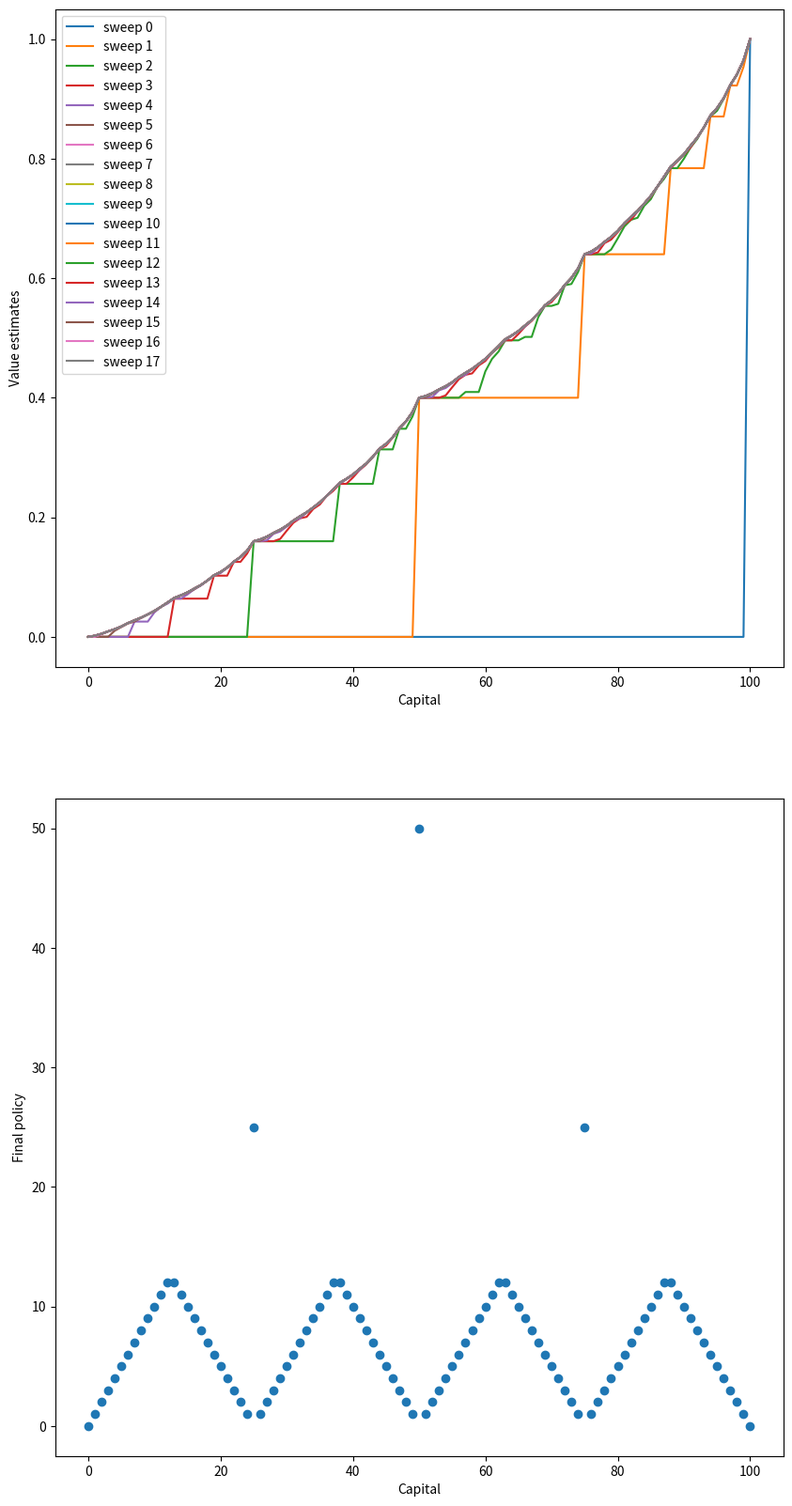

Generate this figure with matplotlib:
from os import stat
import matplotlib
import matplotlib.pyplot as plt
import numpy as np

matplotlib.use('Agg')

# goal
GOAL = 100

# all states, including state 0 and state 100
STATES = np.arange(GOAL + 1)

# probability of head
HEAD_PROB = 0.4

def figure_4_3():
    # state value
    state_value = np.zeros(GOAL + 1)
    state_value[GOAL] = 1.0

    sweeps_history = []

    # value iteration
    while True:
        old_state_value = state_value.copy()
        sweeps_history.append(old_state_value)

        for state in STATES[1:GOAL]:
            # get possible actions for current state
            actions = np.arange(min(state, GOAL-state)+1)
            action_returns = []
            for action in actions:
                action_returns.append(HEAD_PROB * state_value[state + action] + (1 - HEAD_PROB) * state_value[state - action])
            new_value = np.max(action_returns)
            state_value[state] = new_value
        delta = abs(state_value - old_state_value).max()
        if delta < 1e-9:
            sweeps_history.append(state_value)
            break

    
    # compute the optimal value
    policy = np.zeros(GOAL + 1)
    for state in STATES[1:GOAL]:
        actions = np.arange(min(state, GOAL - state) + 1)
        action_returns = []
        for action in actions:
            action_returns.append(HEAD_PROB * state_value[state + action] + (1 - HEAD_PROB) * state_value[state - action])
        policy[state] = actions[np.argmax(np.round(action_returns[1:], 5)) + 1]
    
    plt.figure(figsize=(10, 20))
    plt.subplot(2, 1, 1)
    for sweep, state_value in enumerate(sweeps_history):
        plt.plot(state_value, label=f'sweep {sweep}')
    plt.xlabel('Capital')
    plt.ylabel('Value estimates')
    plt.legend(loc='best')

    plt.subplot(2, 1, 2)
    plt.scatter(STATES, policy)
    plt.xlabel('Capital')
    plt.ylabel('Final policy')

    plt.savefig('figure_4_3.png')
    plt.close()

if __name__ == '__main__':
    figure_4_3()
